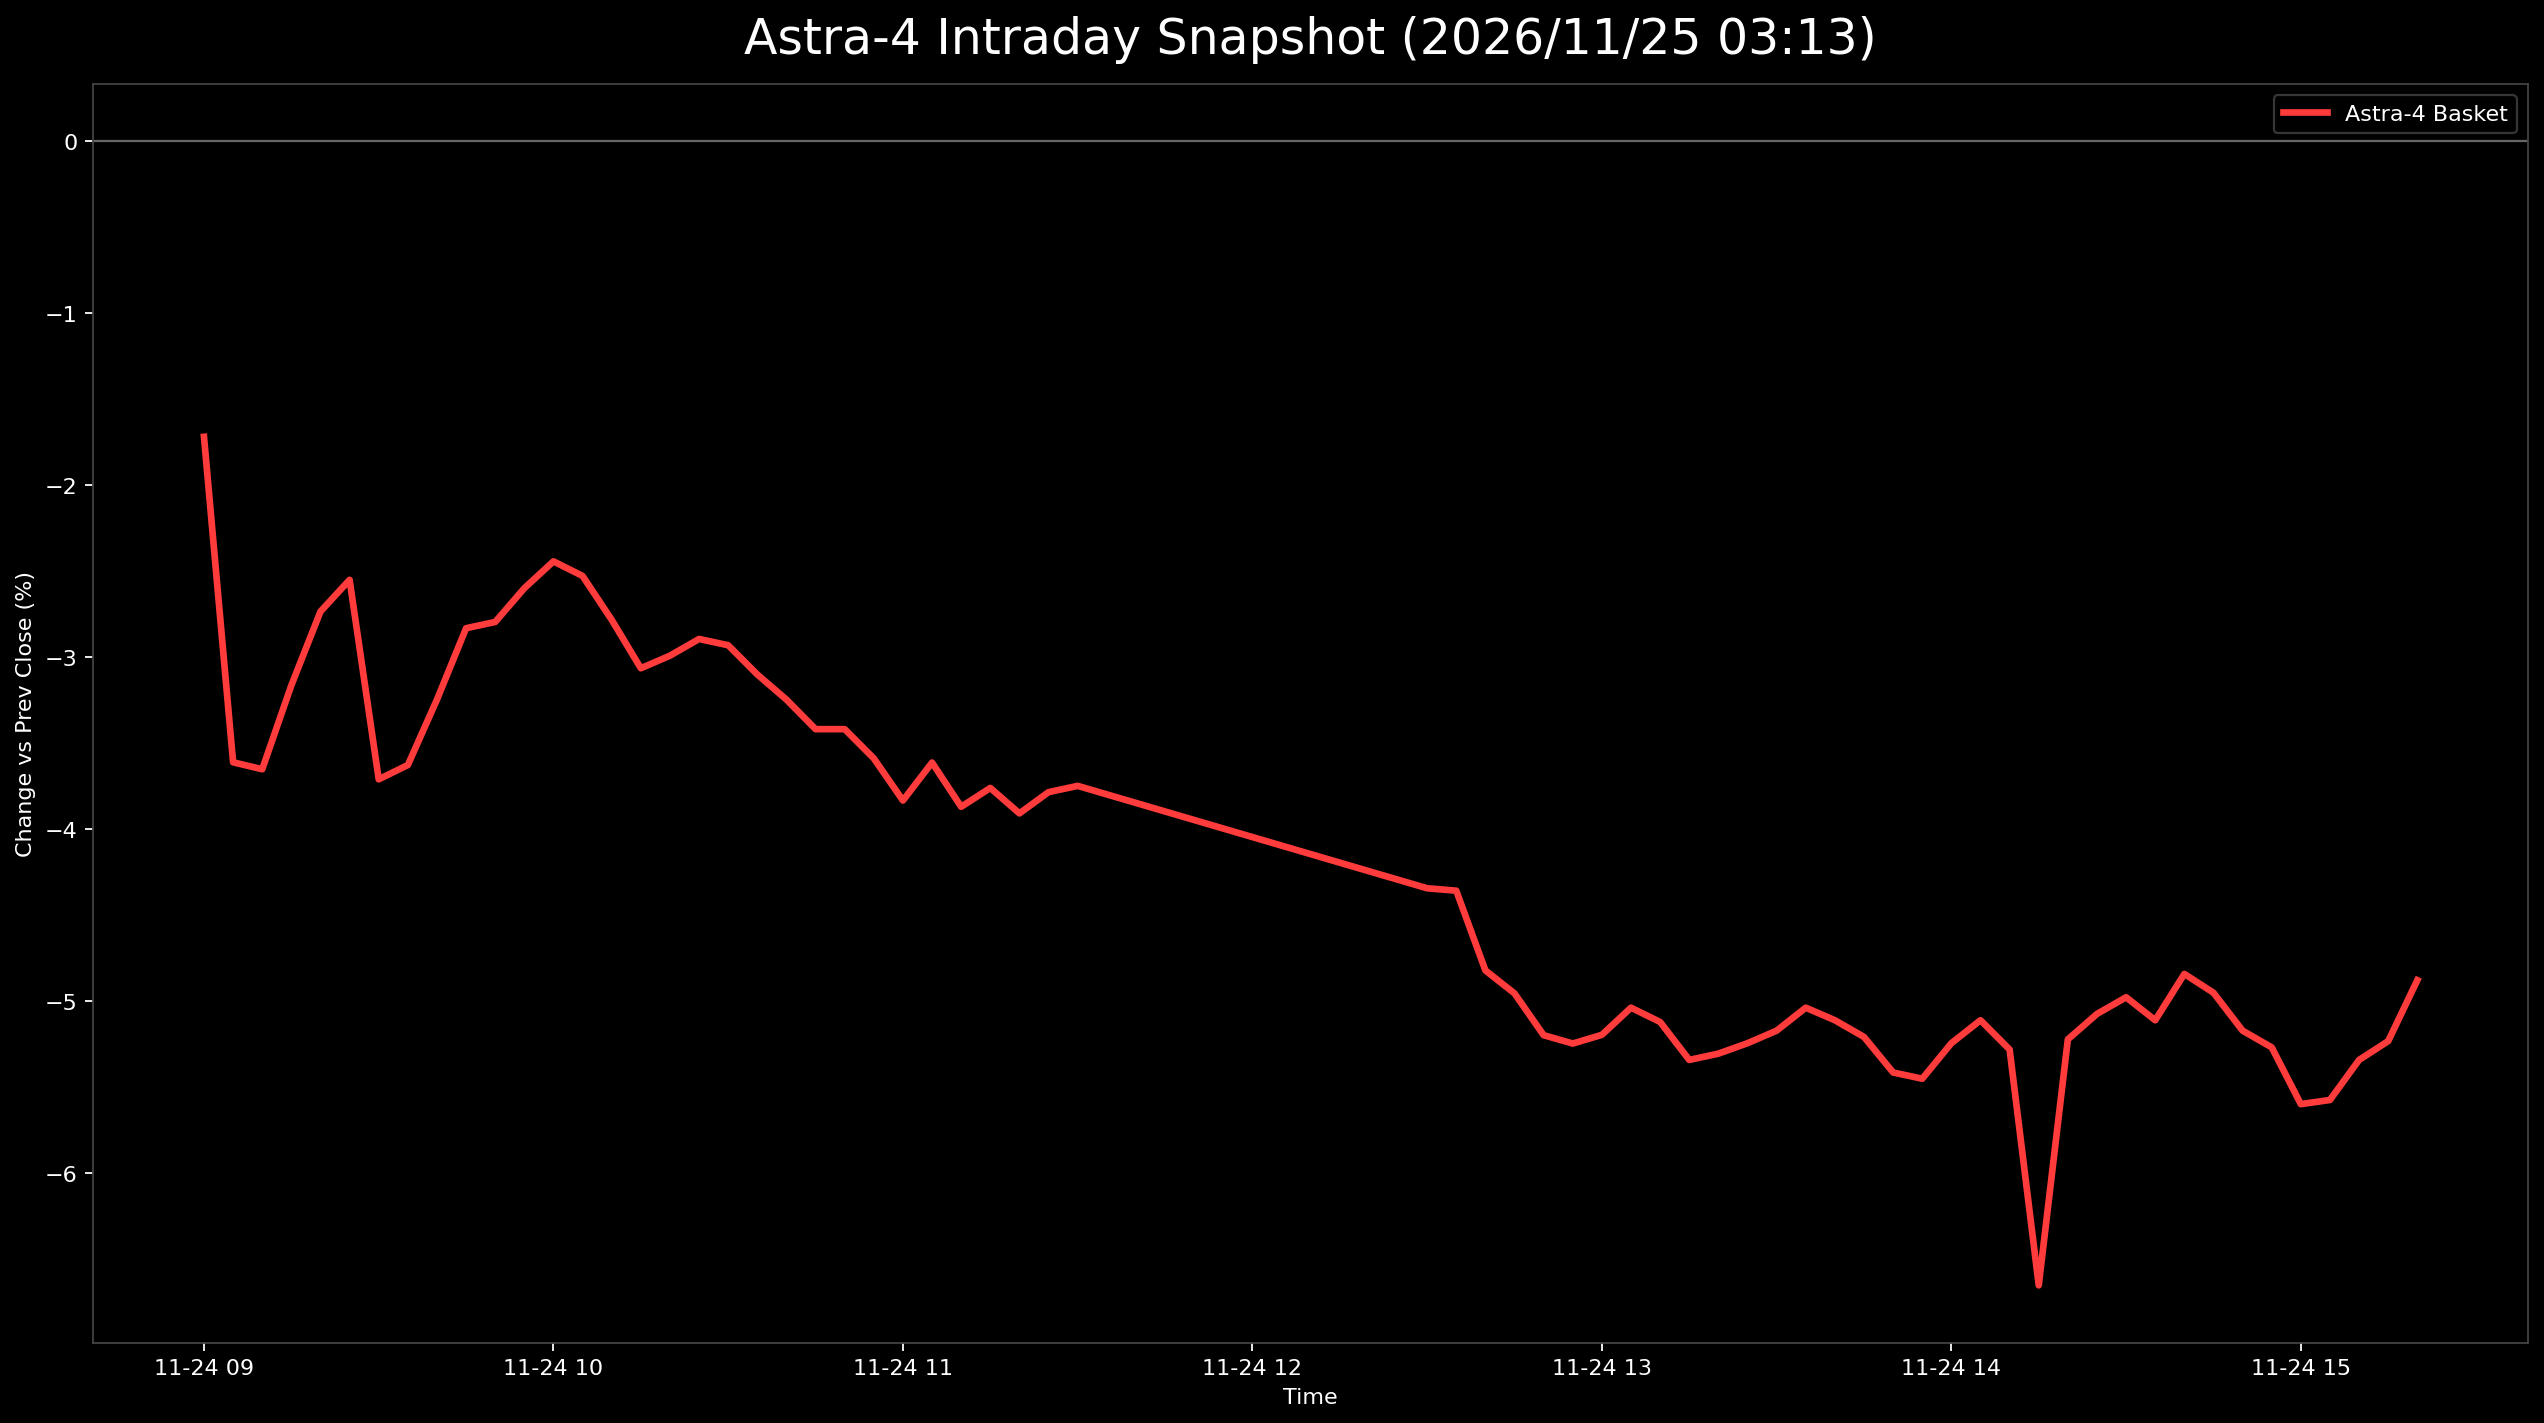

Data behind this chart, as committed beside it:
日時, 9348.T, 402A.T, 186A.T, Astra4_mean
2026-11-24 09:00:00+09:00, -0.02332, -0.01105, , -0.01719
2026-11-24 09:05:00+09:00, -0.03499, -0.005525, -0.06783, -0.03611
2026-11-24 09:10:00+09:00, -0.02624, -0.01657, -0.06674, -0.03652
2026-11-24 09:15:00+09:00, -0.02915, -0.01105, -0.0547, -0.03164
2026-11-24 09:20:00+09:00, -0.02624, 0.0, -0.0558, -0.02735
2026-11-24 09:25:00+09:00, -0.02624, 0.005525, -0.0558, -0.0255
2026-11-24 09:30:00+09:00, -0.0379, -0.01105, -0.06236, -0.0371
2026-11-24 09:35:00+09:00, -0.03207, -0.01657, -0.06018, -0.03627
2026-11-24 09:40:00+09:00, -0.03499, -0.005525, -0.05689, -0.03247
2026-11-24 09:45:00+09:00, -0.02915, 0.0, -0.0558, -0.02832
2026-11-24 09:50:00+09:00, -0.02915, 0.0, -0.0547, -0.02795
2026-11-24 09:55:00+09:00, -0.03207, 0.005525, -0.05142, -0.02599
2026-11-24 10:00:00+09:00, -0.02624, 0.0, -0.04705, -0.02443
2026-11-24 10:05:00+09:00, -0.03207, 0.0, -0.04376, -0.02528
2026-11-24 10:10:00+09:00, -0.03207, 0.0, -0.05142, -0.02783
2026-11-24 10:15:00+09:00, -0.03499, -0.005525, -0.05142, -0.03064
2026-11-24 10:20:00+09:00, -0.03499, -0.005525, -0.04923, -0.02991
2026-11-24 10:25:00+09:00, -0.03207, -0.005525, -0.04923, -0.02894
2026-11-24 10:30:00+09:00, -0.03207, -0.005525, -0.05033, -0.02931
2026-11-24 10:35:00+09:00, -0.03499, -0.005525, -0.05252, -0.03101
2026-11-24 10:40:00+09:00, -0.03499, -0.005525, -0.05689, -0.03247
2026-11-24 10:45:00+09:00, -0.0379, -0.01105, -0.05361, -0.03419
2026-11-24 10:50:00+09:00, -0.0379, -0.01105, -0.05361, -0.03419
2026-11-24 10:55:00+09:00, -0.04082, -0.01105, -0.0558, -0.03589
2026-11-24 11:00:00+09:00, -0.04373, -0.01657, -0.0547, -0.03834
2026-11-24 11:05:00+09:00, -0.04373, -0.01105, -0.05361, -0.03613
2026-11-24 11:10:00+09:00, -0.04373, -0.01657, -0.0558, -0.0387
2026-11-24 11:15:00+09:00, -0.04373, -0.01657, -0.05252, -0.03761
2026-11-24 11:20:00+09:00, -0.04373, -0.0221, -0.05142, -0.03908
2026-11-24 11:25:00+09:00, -0.04665, -0.01657, -0.05033, -0.03785
2026-11-24 11:30:00+09:00, -0.04665, -0.01657, -0.04923, -0.03749
2026-11-24 12:30:00+09:00, -0.05248, -0.01657, -0.06127, -0.04344
2026-11-24 12:35:00+09:00, -0.04956, -0.0221, -0.05908, -0.04358
2026-11-24 12:40:00+09:00, -0.05248, -0.02762, -0.06455, -0.04822
2026-11-24 12:45:00+09:00, -0.05539, -0.02762, -0.06565, -0.04955
2026-11-24 12:50:00+09:00, -0.05831, -0.02762, -0.07002, -0.05199
2026-11-24 12:55:00+09:00, -0.06414, -0.02762, -0.06565, -0.05247
2026-11-24 13:00:00+09:00, -0.06706, -0.0221, -0.06674, -0.05196
2026-11-24 13:05:00+09:00, -0.06122, -0.0221, -0.06783, -0.05039
2026-11-24 13:10:00+09:00, -0.06706, -0.01657, -0.07002, -0.05122
2026-11-24 13:15:00+09:00, -0.06706, -0.0221, -0.07112, -0.05342
2026-11-24 13:20:00+09:00, -0.06706, -0.0221, -0.07002, -0.05306
2026-11-24 13:25:00+09:00, -0.06414, -0.0221, -0.07112, -0.05245
2026-11-24 13:30:00+09:00, -0.06414, -0.0221, -0.06893, -0.05172
2026-11-24 13:35:00+09:00, -0.06122, -0.0221, -0.06783, -0.05039
2026-11-24 13:40:00+09:00, -0.06122, -0.0221, -0.07002, -0.05112
2026-11-24 13:45:00+09:00, -0.06414, -0.0221, -0.07002, -0.05209
2026-11-24 13:50:00+09:00, -0.06706, -0.0221, -0.0733, -0.05415
2026-11-24 13:55:00+09:00, -0.06706, -0.0221, -0.0744, -0.05452
2026-11-24 14:00:00+09:00, -0.06414, -0.0221, -0.07112, -0.05245
2026-11-24 14:05:00+09:00, -0.06122, -0.0221, -0.07002, -0.05112
2026-11-24 14:10:00+09:00, -0.06414, -0.0221, -0.07221, -0.05282
2026-11-24 14:15:00+09:00, -0.06414, , -0.06893, -0.06653
2026-11-24 14:20:00+09:00, -0.06122, -0.02762, -0.06783, -0.05223
2026-11-24 14:25:00+09:00, -0.06122, -0.0221, -0.06893, -0.05075
2026-11-24 14:30:00+09:00, -0.05831, -0.0221, -0.06893, -0.04978
2026-11-24 14:35:00+09:00, -0.06122, -0.0221, -0.07002, -0.05112
2026-11-24 14:40:00+09:00, -0.06414, -0.01657, -0.06455, -0.04842
2026-11-24 14:45:00+09:00, -0.06414, -0.01657, -0.06783, -0.04952
2026-11-24 14:50:00+09:00, -0.06414, -0.0221, -0.06893, -0.05172
... 6 more rows
